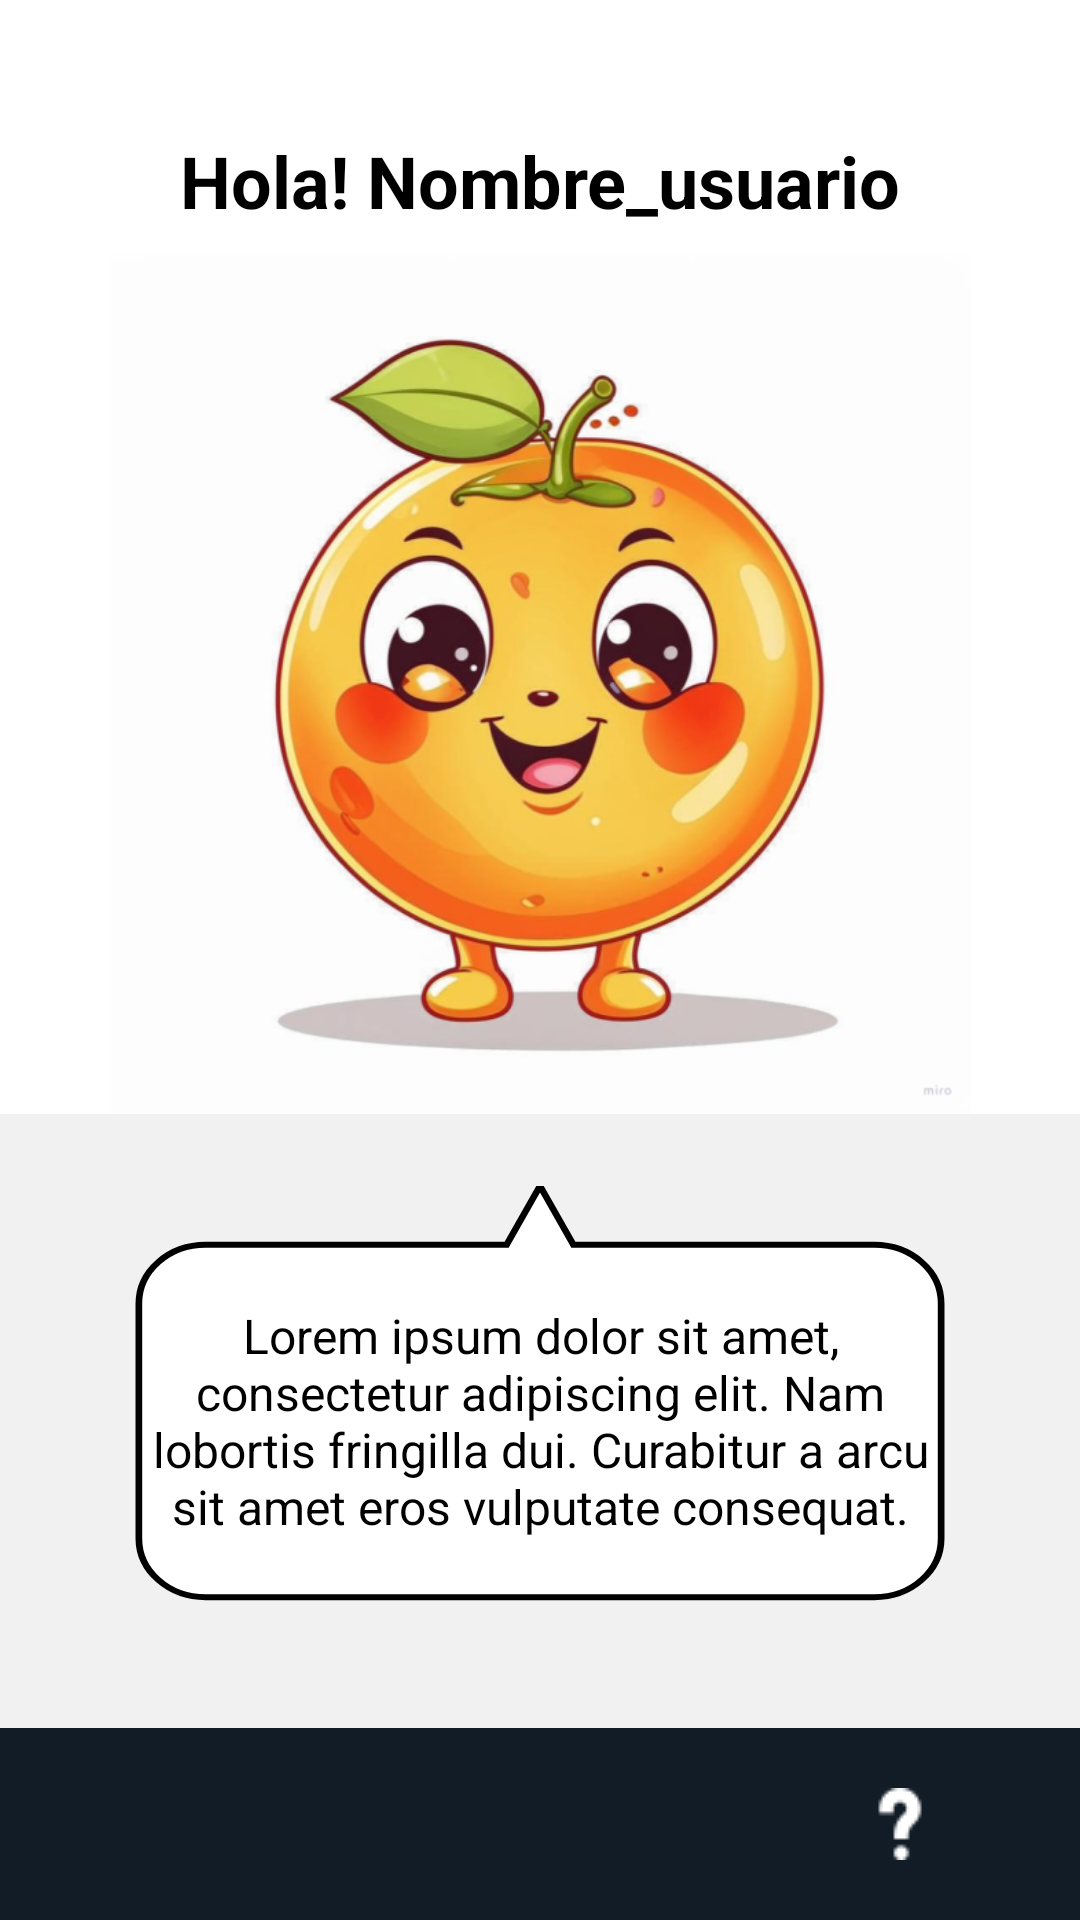

The Android layout XML behind this screen, and the referenced resources:
<!-- AndroidManifest.xml: application theme Theme.Innovtc -->
<!-- res/layout/main_pg.xml -->
<LinearLayout xmlns:android="http://schemas.android.com/apk/res/android"
    xmlns:app="http://schemas.android.com/apk/res-auto"
    android:layout_width="match_parent"
    android:layout_height="match_parent"
    android:orientation="vertical"
    android:background="#FFFFFF">

    
    <TextView
        android:id="@+id/greetingText"
        android:layout_width="match_parent"
        android:layout_height="wrap_content"
        android:text="Hola! Nombre_usuario"
        android:textSize="24sp"
        android:textStyle="bold"
        android:gravity="center"
        android:paddingTop="44dp"
        android:paddingBottom="8dp"
        android:textColor="#000000" />

    
    <ImageView
        android:id="@+id/fruitImage"
        android:layout_width="326dp"
        android:layout_height="287dp"
        android:layout_gravity="center"
        android:contentDescription="Fruta"
        android:src="@drawable/naranja" />

    
    <LinearLayout
        android:layout_width="match_parent"
        android:layout_height="0dp"
        android:layout_weight="1"
        android:background="#F1F1F1"
        android:orientation="vertical"
        android:padding="24dp">

        
        <LinearLayout
            android:layout_width="wrap_content"
            android:layout_height="wrap_content"
            android:layout_gravity="center"
            android:orientation="vertical"
            android:background="@drawable/bubble"
            android:padding="24dp"
            android:gravity="center">

            <TextView
                android:id="@+id/dialogText"
                android:layout_width="wrap_content"
                android:layout_height="wrap_content"
                android:text="Lorem ipsum dolor sit amet, consectetur adipiscing elit. Nam lobortis fringilla dui. Curabitur a arcu sit amet eros vulputate consequat."
                android:textColor="#000000"
                android:textSize="16sp"
                android:textAlignment="center" />
        </LinearLayout>

    
        <Button
            android:id="@+id/btnTellMeSomething"
            android:layout_width="wrap_content"
            android:layout_height="wrap_content"
            android:text="Cuéntame algo"
            android:textColor="#FFFFFF"
            android:textSize="34sp"
            android:layout_gravity="center_horizontal"
            android:layout_marginTop="88dp"
            android:paddingHorizontal="32dp"
            android:paddingVertical="12dp"
            android:background="@drawable/btn_seleccion" />
    </LinearLayout>

    
    <LinearLayout
        android:id="@+id/bottomNav"
        android:layout_width="match_parent"
        android:layout_height="64dp"
        android:orientation="horizontal"
        android:background="#121C26"
        android:gravity="center">

        <ImageButton
            android:id="@+id/navHome"
            android:layout_width="0dp"
            android:layout_height="wrap_content"
            android:layout_weight="1"
            android:src="@drawable/home_btn"
            android:background="@android:color/transparent"
            app:tint="#FFFFFF" />

        <ImageButton
            android:id="@+id/navVid"
            android:layout_width="0dp"
            android:layout_height="wrap_content"
            android:layout_weight="1"
            android:src="@drawable/video"
            android:background="@android:color/transparent"
            app:tint="#FFFFFF" />

        <ImageButton
            android:id="@+id/navEsc"
            android:layout_width="0dp"
            android:layout_height="wrap_content"
            android:layout_weight="1"
            android:src="@drawable/question_mark"
            android:background="@android:color/transparent"
            app:tint="#FFFFFF" />
    </LinearLayout>

</LinearLayout>
<!-- resources referenced by this layout -->
<resources>
  <!-- drawable btn_seleccion (drawable) -->
  <ripple xmlns:android="http://schemas.android.com/apk/res/android"
      android:color="#33FFFFFF">
  
      <item>
          <shape android:shape="rectangle">
              <solid android:color="#5BD1FF" />
              <corners android:radius="10dp" />
          </shape>
      </item>
  </ripple>
  <!-- drawable bubble (drawable) -->
  <vector xmlns:android="http://schemas.android.com/apk/res/android"
      android:width="280dp"
      android:height="160dp"
      android:viewportWidth="280"
      android:viewportHeight="160">
  
      
      <path
          android:fillColor="#FFFFFF"
          android:strokeColor="#000000"
          android:strokeWidth="2"
          android:pathData="
              M20,40
              a20,20 0 0 1 20,-20
              h90
              l10,-20
              l10,20
              h90
              a20,20 0 0 1 20,20
              v80
              a20,20 0 0 1 -20,20
              h-200
              a20,20 0 0 1 -20,-20
              z" />
  </vector>
  <!-- drawable naranja: png bitmap (drawable, 302507 bytes) -->
  <!-- drawable question_mark: png bitmap (drawable, 575 bytes) -->
  <style name="Theme.Innovtc" parent="Base.Theme.Innovtc" />
  <style name="Base.Theme.Innovtc" parent="Theme.AppCompat.Light.NoActionBar">
          
          
      </style>
</resources>
